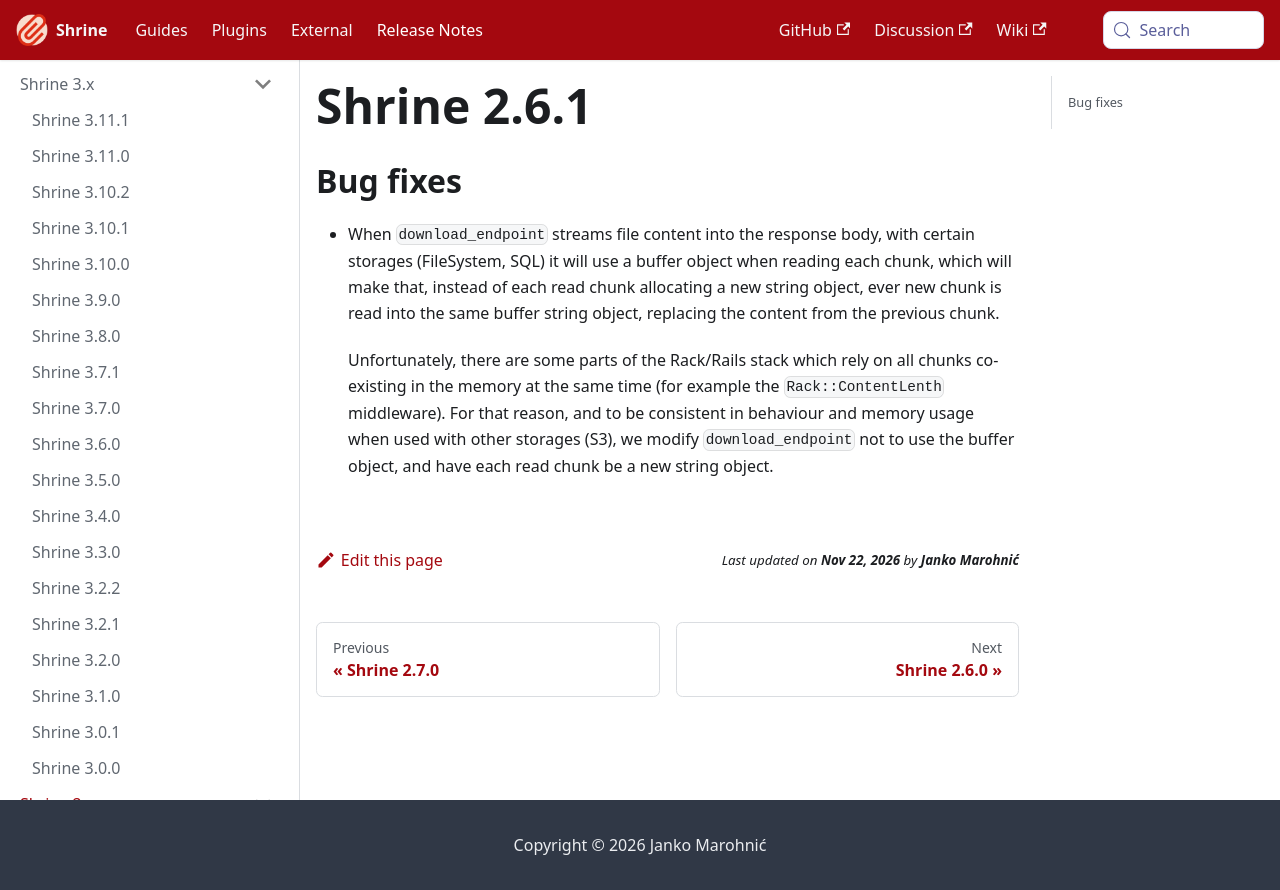

repository: shrinerb/shrine · page: docs/release_notes/2.6.1.html · generator: docusaurus

---
title: Shrine 2.6.1
---

## Bug fixes

* When `download_endpoint` streams file content into the response body, with
  certain storages (FileSystem, SQL) it will use a buffer object when reading
  each chunk, which will make that, instead of each read chunk allocating a new
  string object, ever new chunk is read into the same buffer string object,
  replacing the content from the previous chunk.

  Unfortunately, there are some parts of the Rack/Rails stack which rely on all
  chunks co-existing in the memory at the same time (for example the
  `Rack::ContentLenth` middleware). For that reason, and to be consistent in
  behaviour and memory usage when used with other storages (S3), we modify
  `download_endpoint` not to use the buffer object, and have each read chunk be
  a new string object.
